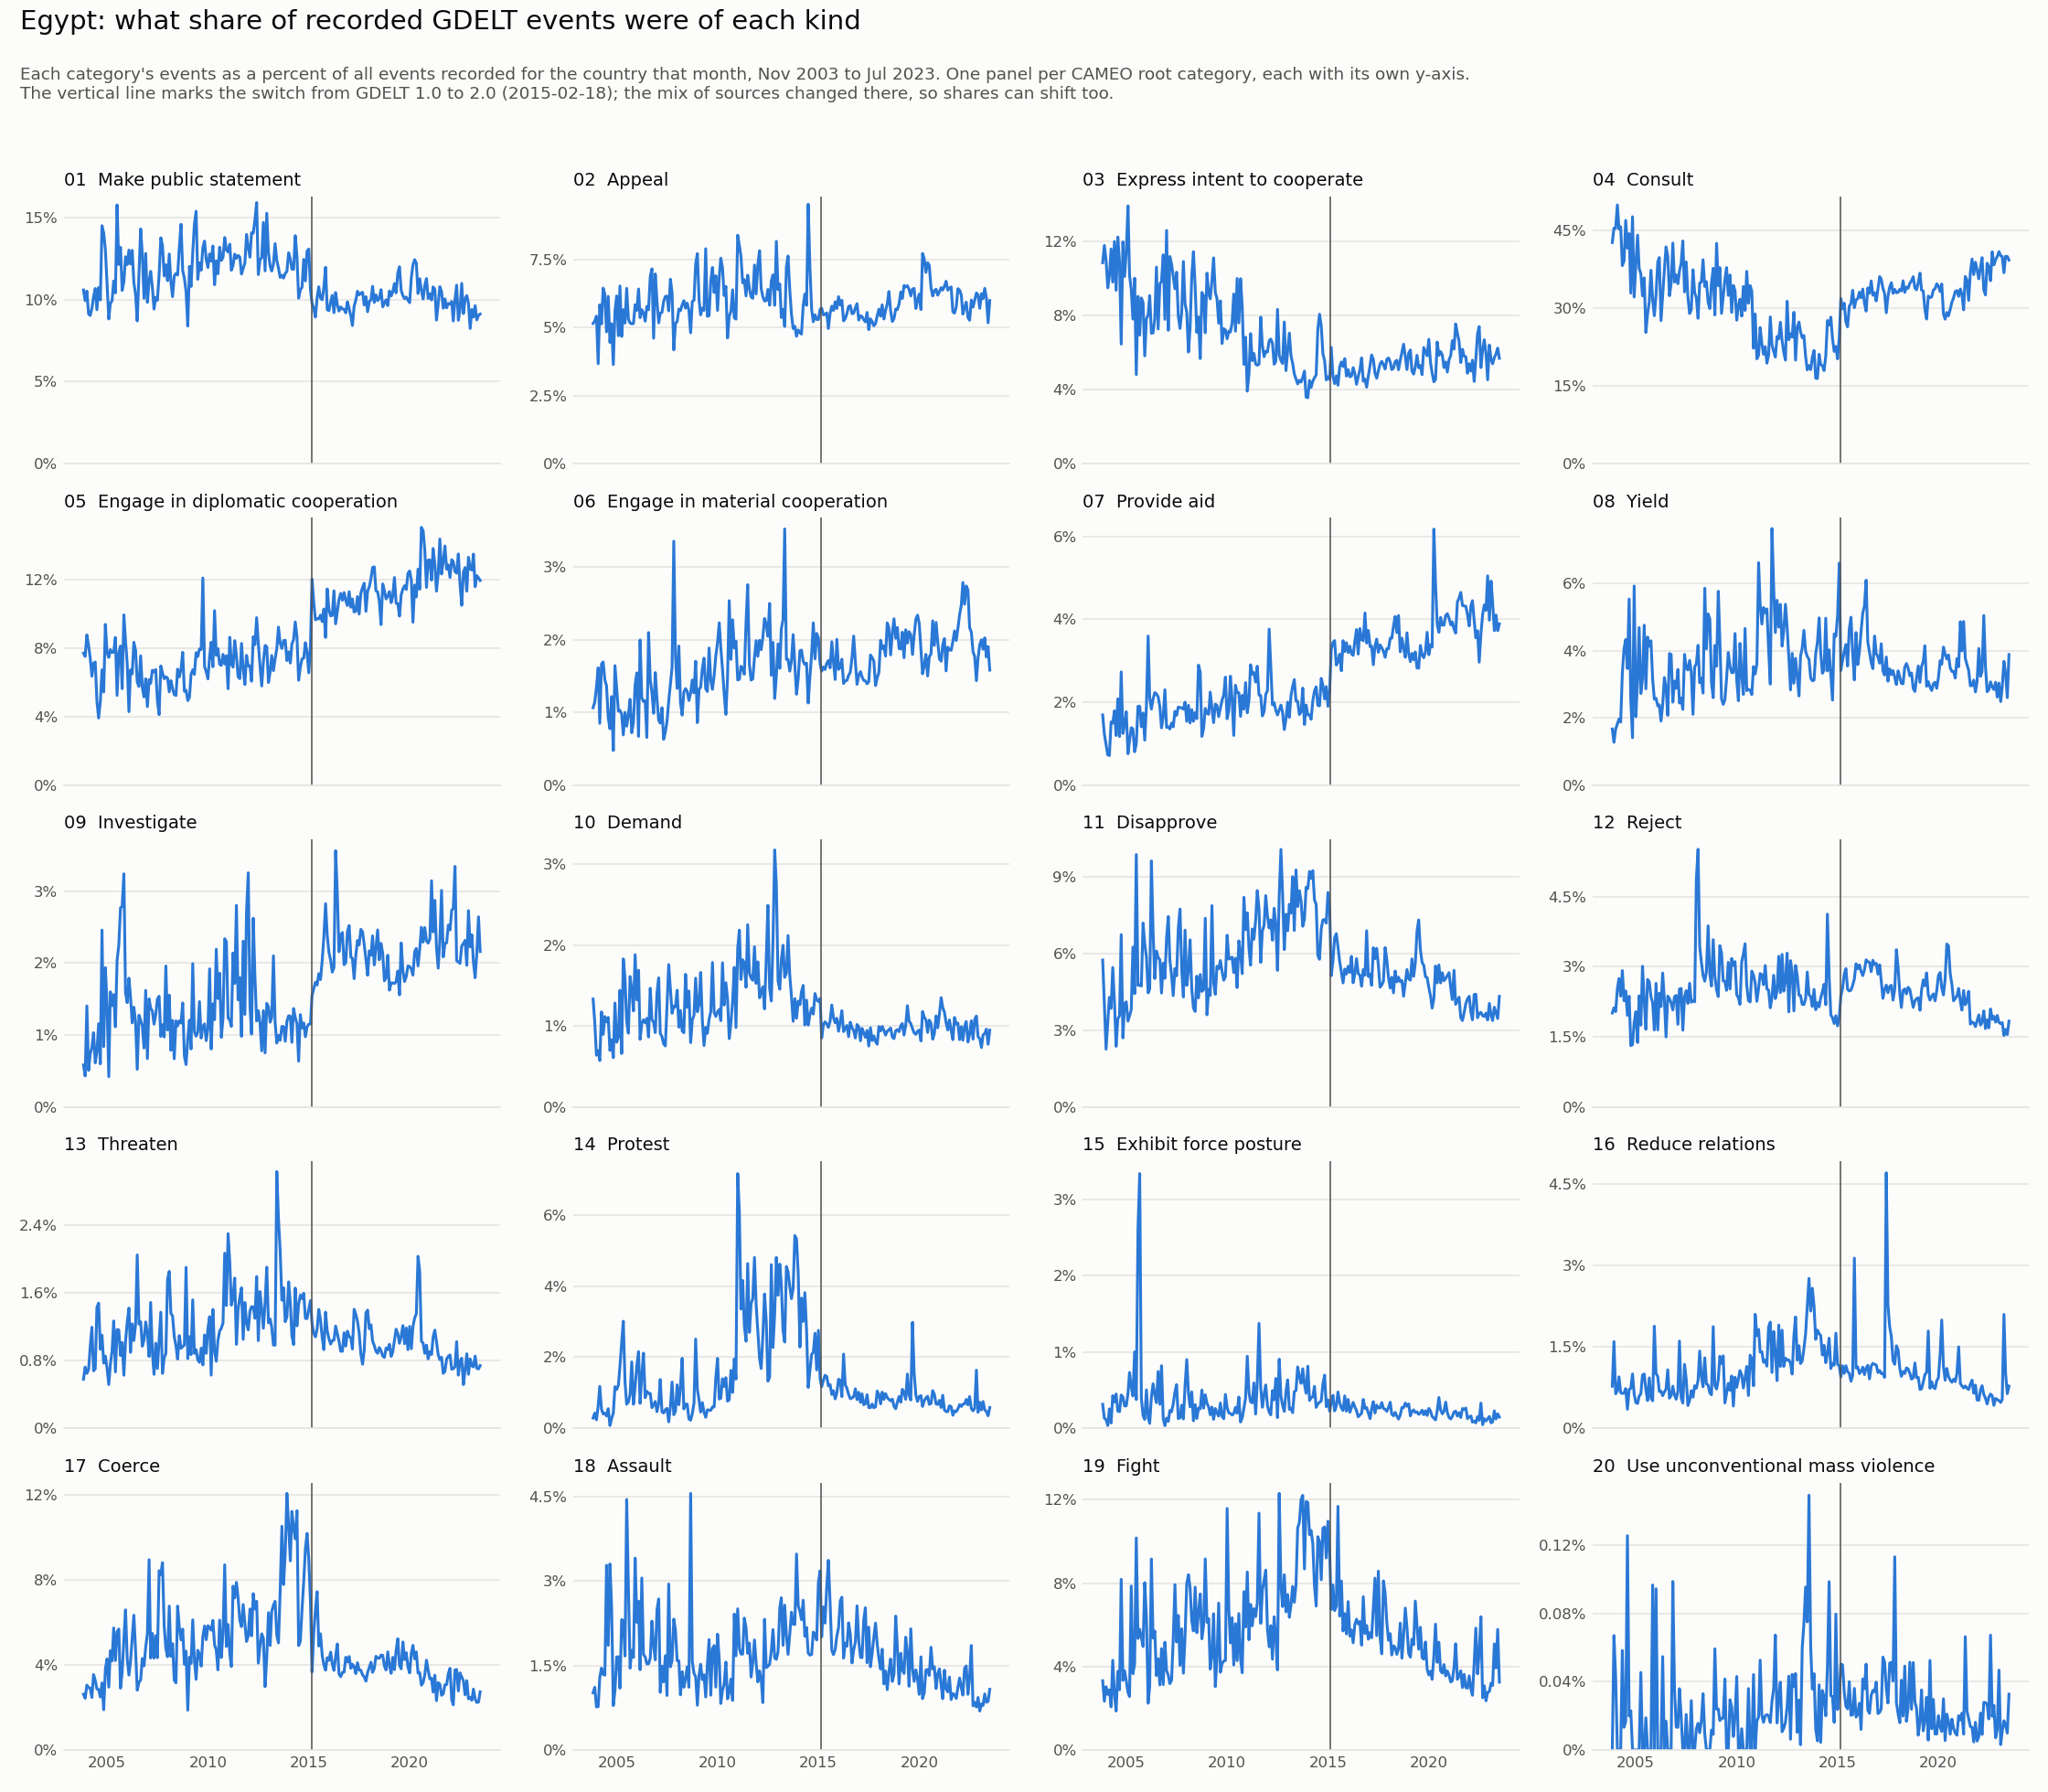

The data file committed next to this chart (first rows):
month, 01 Make public statement, 02 Appeal, 03 Express intent to cooperate, 04 Consult, 05 Engage in diplomatic cooperation, 06 Engage in material cooperation, 07 Provide aid, 08 Yield, 09 Investigate, 10 Demand, 11 Disapprove, 12 Reject, 13 Threaten, 14 Protest, 15 Exhibit force posture, 16 Reduce relations, 17 Coerce, 18 Assault, 19 Fight, 20 Use unconventional mass violence
2003-11-01, 10.58, 5.159, 10.85, 42.7, 7.702, 1.066, 1.695, 1.671, 0.5813, 1.332, 5.74, 2.01, 0.5813, 0.2906, 0.3148, 0.775, 2.616, 1.017, 3.318, 0.0
2003-12-01, 9.932, 5.248, 11.78, 45.47, 7.516, 1.141, 1.235, 1.275, 0.4295, 1.047, 3.973, 2.12, 0.7247, 0.4295, 0.1342, 1.597, 2.429, 1.114, 2.335, 0.0671
2004-01-01, 10.51, 5.426, 10.99, 45.45, 8.769, 1.346, 0.9775, 1.672, 1.403, 0.6375, 2.252, 2.04, 0.6517, 0.2408, 0.1133, 0.6375, 3.046, 0.765, 3.032, 0.0425
2004-02-01, 9.118, 3.677, 9.493, 49.94, 8.161, 1.613, 0.7317, 1.82, 0.5066, 0.6942, 3.283, 2.533, 0.6942, 0.6379, 0.0375, 0.6942, 2.927, 0.7692, 2.664, 0.0
2004-03-01, 9.028, 5.845, 10.11, 45.3, 7.448, 0.8505, 0.7169, 1.968, 0.729, 0.5711, 4.277, 2.746, 0.9599, 1.179, 0.2552, 0.9478, 2.904, 1.288, 2.88, 0.0
2004-04-01, 9.456, 5.138, 11.59, 45.73, 6.359, 1.666, 1.525, 1.877, 0.8212, 1.173, 3.848, 2.37, 1.197, 0.5397, 0.0704, 0.657, 2.464, 1.455, 2.065, 0.0
2004-05-01, 10.16, 6.459, 9.805, 38.23, 7.121, 1.693, 1.498, 3.346, 1.031, 0.8949, 5.447, 2.918, 0.6809, 0.4086, 0.428, 0.642, 3.541, 1.342, 4.3, 0.0584
2004-06-01, 10.67, 6.232, 12, 39.14, 7.188, 1.448, 1.794, 4.066, 0.6112, 1.116, 4.093, 2.272, 0.7042, 0.4252, 0.3455, 0.6511, 3.269, 1.329, 2.631, 0.0133
2004-07-01, 9.379, 4.848, 9.362, 46.96, 4.898, 1.366, 1.199, 4.331, 0.7663, 1.05, 2.365, 2.482, 1.433, 0.3498, 0.4498, 0.733, 2.865, 3.282, 1.866, 0.0167
2004-08-01, 10.73, 6.156, 12.24, 41.61, 3.92, 0.9296, 2.085, 3.467, 1.156, 1.105, 3.442, 1.96, 1.482, 0.5528, 0.2261, 0.3518, 2.839, 1.859, 3.769, 0.1256
2004-09-01, 9.974, 4.46, 10.89, 44.42, 4.897, 0.7764, 1.175, 5.535, 0.5973, 0.6968, 3.564, 2.369, 0.9357, 0.0796, 0.219, 0.7167, 2.489, 3.305, 2.887, 0.0199
2004-10-01, 14.5, 5.146, 6.455, 32.92, 6.731, 1.218, 2.734, 2.527, 2.458, 0.827, 6.731, 1.309, 1.103, 0.2757, 0.4365, 0.7351, 3.147, 2.55, 8.178, 0.023
2004-11-01, 14.04, 3.647, 11.97, 47.67, 5.437, 0.4763, 1.248, 1.413, 0.8377, 0.6078, 2.694, 1.331, 0.772, 0.4271, 0.4106, 1.002, 1.889, 0.7884, 3.334, 0.0
2004-12-01, 13.05, 5.604, 10.11, 32.16, 9.386, 1.643, 1.463, 5.919, 1.936, 1.283, 4.029, 1.801, 0.8553, 1.17, 0.2926, 0.6302, 3.804, 1.058, 3.804, 0.0
2005-01-01, 10.89, 6.171, 11.46, 38.44, 7.736, 1.329, 1.772, 2.037, 1.417, 0.7972, 4.104, 2.037, 0.7086, 1.092, 0.2952, 0.4724, 4.281, 1.653, 3.307, 0.0
2005-02-01, 8.815, 4.707, 13.92, 44.12, 7.459, 1.017, 0.7579, 3.191, 0.4188, 0.8576, 3.351, 1.376, 0.5185, 1.217, 0.4587, 0.4587, 2.952, 1.655, 2.752, 0.0
2005-03-01, 9.76, 6.537, 10.17, 37.71, 7.909, 1.029, 1.074, 4.686, 1.6, 1.44, 3.566, 2.377, 0.7543, 1.737, 0.7314, 0.5943, 4.663, 1.097, 2.56, 0.0
2005-04-01, 9.925, 4.679, 9.403, 36.66, 7.745, 0.9766, 1.385, 2.725, 1.408, 0.6586, 3.793, 1.749, 0.9085, 2.407, 0.5451, 0.6359, 4.179, 2.317, 7.858, 0.0454
2005-05-01, 11.13, 5.665, 7.806, 32.4, 7.761, 0.6913, 1.36, 3.167, 1.561, 1.829, 6.244, 3.011, 1.271, 3.011, 0.4237, 0.9813, 5.731, 2.297, 3.657, 0.0
2005-06-01, 10.4, 5.174, 10.01, 35.86, 8.623, 1.001, 0.8067, 4.757, 1.113, 1.585, 4.423, 2.281, 0.6676, 1.307, 1.001, 1.001, 4.2, 1.669, 4.117, 0.0
2005-07-01, 15.76, 6.449, 4.809, 25.33, 5.242, 0.8109, 0.9994, 2.866, 2.037, 1.056, 9.862, 1.659, 1.169, 0.6789, 0.3771, 0.7166, 5.544, 4.45, 10.16, 0.0189
2005-08-01, 12.13, 5.314, 9.037, 28.93, 7.729, 0.9662, 1.904, 4.405, 2.245, 0.9093, 4.746, 2.728, 1.165, 0.7388, 2.614, 0.5115, 5.683, 2.899, 5.342, 0.0
2005-09-01, 13.18, 5.174, 6.944, 31.31, 8.123, 1.18, 1.906, 4.13, 2.768, 1.611, 4.765, 2.678, 0.8623, 0.953, 3.336, 0.9303, 2.905, 1.452, 5.786, 0.0
2005-10-01, 10.55, 5.146, 8.948, 37.33, 5.638, 0.7211, 1.409, 4.294, 2.786, 1.442, 4.72, 2.36, 1.016, 1.868, 0.3933, 0.5572, 3.638, 1.77, 5.408, 0.0
2005-11-01, 11.08, 5.151, 8.706, 31.66, 9.94, 0.8706, 1.741, 3.144, 3.241, 1.185, 7.183, 2.225, 0.6288, 0.6771, 0.1693, 0.5079, 5.199, 1.645, 4.958, 0.0967
2005-12-01, 12.61, 5.848, 5.818, 28.56, 8.434, 1.381, 1.087, 2.557, 1.587, 1.881, 6.377, 1.646, 1.028, 1.175, 0.1175, 1.881, 6.582, 3.409, 8.022, 0.0
2006-01-01, 12.13, 5.638, 7.811, 32.54, 7.055, 1.543, 1.921, 2.583, 1.449, 1.323, 5.858, 2.646, 1.26, 1.764, 0.5039, 1.008, 4.252, 2.268, 6.362, 0.0945
2006-02-01, 13.02, 6.427, 8.033, 38.95, 4.291, 0.6711, 3.6, 2.359, 1.79, 1.688, 4.454, 1.647, 1.424, 2.156, 0.1424, 0.9559, 3.518, 2.644, 2.237, 0.0
2006-03-01, 12.17, 5.373, 9.079, 39.78, 6.732, 1.996, 2.105, 2.39, 1.535, 0.8333, 4.605, 2.434, 0.8991, 0.7018, 0.0658, 0.6798, 4.145, 1.425, 3.048, 0.0
2006-04-01, 13, 5.666, 7.04, 27.61, 6.49, 1.202, 1.837, 1.906, 1.168, 1.03, 9.615, 2.146, 1.236, 1.494, 0.4121, 0.6868, 5.254, 3.056, 9.152, 0.0
2006-05-01, 11.04, 5.546, 7.061, 32.42, 8.338, 1.149, 2.08, 2.39, 1.387, 1.076, 6.86, 2.864, 1.04, 2.116, 0.5838, 0.6021, 6.331, 1.697, 5.364, 0.0547
2006-06-01, 10.31, 5.242, 7.828, 37.41, 7.863, 1.161, 2.234, 3.201, 1.179, 1.038, 5.013, 2.287, 1.231, 0.8619, 0.4398, 0.6684, 4.679, 1.653, 5.699, 0.0
2006-07-01, 8.696, 5.786, 10.61, 41.85, 6.022, 0.656, 2.204, 2.893, 0.5214, 1.093, 6.089, 1.497, 2.052, 1.043, 0.3364, 0.7233, 2.809, 1.531, 3.566, 0.0168
2006-08-01, 11.49, 5.664, 7.272, 40.04, 5.762, 2.097, 2.136, 2.078, 1.274, 0.8624, 5.841, 2.372, 1.235, 0.98, 0.7448, 1.078, 3.175, 1.529, 4.371, 0.0
2006-09-01, 14.3, 6.882, 9.701, 32.42, 7.55, 1.447, 1.892, 3.914, 1.206, 1.465, 5.75, 2.319, 1.261, 0.9831, 0.3153, 0.5565, 3.283, 1.632, 3.116, 0.0
2006-10-01, 12.74, 7.169, 9.847, 34.7, 5.701, 1.274, 1.382, 3.887, 1.123, 1.08, 4.448, 2.224, 0.9717, 0.583, 0.8206, 0.6046, 4.297, 2.289, 4.859, 0.0
2006-11-01, 10.08, 4.615, 11.28, 42.58, 5.151, 0.9879, 1.651, 2.47, 0.8185, 1.044, 5.617, 2.075, 1.044, 0.6633, 0.127, 0.7762, 3.951, 1.849, 3.133, 0.0988
2006-12-01, 12.81, 6.981, 7.791, 35.07, 6.207, 1.547, 2.303, 3.095, 1.619, 0.9176, 5.02, 2.357, 1.259, 0.7557, 0.036, 0.6117, 4.822, 1.601, 5.164, 0.036
2007-01-01, 9.828, 5.967, 12.59, 36.44, 4.586, 1.18, 1.395, 2.883, 0.6704, 1.408, 6.61, 2.387, 1.126, 0.4693, 0.1341, 0.5363, 5.471, 2.494, 3.808, 0.0134
2007-02-01, 11.13, 5.181, 7.201, 34.74, 6.165, 0.8901, 1.408, 3.441, 1.501, 1.594, 7.44, 1.767, 0.8503, 0.7041, 0.093, 0.6776, 8.941, 2.684, 3.574, 0.0133
2007-03-01, 11.72, 5.54, 11.19, 37.15, 5.944, 0.8529, 1.356, 2.442, 1.374, 0.9068, 5.746, 2.523, 1.49, 1.374, 0.2334, 1.607, 4.319, 1.024, 3.178, 0.0359
2007-04-01, 10.75, 5.564, 10.77, 38.71, 6.708, 1.065, 1.5, 2.595, 1.332, 0.8681, 5.13, 2.535, 0.8977, 0.4636, 0.217, 0.5623, 5.475, 1.49, 3.344, 0.0197
2007-05-01, 9.418, 5.971, 10.12, 42.99, 6.61, 0.6308, 1.409, 2.255, 1.149, 0.7777, 4.346, 1.642, 0.6394, 0.432, 0.3197, 0.4666, 4.312, 1.21, 5.306, 0.0
2007-06-01, 10.14, 6.152, 9.444, 33.16, 6.748, 0.7309, 1.781, 3.889, 1.284, 0.7521, 5.407, 2.356, 1.008, 0.5251, 0.4754, 1.178, 5.372, 1.675, 7.926, 0.0
2007-07-01, 9.953, 6.163, 10.34, 38.95, 4.945, 0.8745, 1.687, 3.488, 1.499, 1.249, 5.122, 2.488, 0.708, 0.5622, 0.5726, 0.9058, 4.331, 0.9682, 5.174, 0.0208
2007-08-01, 11.5, 5.622, 7.966, 32.25, 4.12, 1.154, 1.886, 3.424, 1.538, 1.758, 6.977, 2.216, 1.044, 0.1831, 0.1282, 0.4212, 8.423, 2.948, 6.446, 0.0
2007-09-01, 13.76, 6.786, 7.301, 28.98, 6.958, 1.391, 1.873, 3.711, 0.9792, 1.46, 7.731, 2.646, 1.374, 0.6185, 0.1374, 0.5154, 8.246, 1.477, 4.054, 0.0
2007-10-01, 13.29, 6.286, 8.165, 29.74, 6.561, 1.619, 1.864, 3.367, 1.142, 1.156, 5.39, 2.24, 0.6503, 1.301, 0.3035, 0.6936, 8.801, 1.59, 5.809, 0.0289
2007-11-01, 11.44, 4.186, 10.92, 37.43, 6.211, 3.352, 1.833, 2.107, 0.9713, 1.245, 4.295, 2.271, 0.8345, 0.383, 0.1231, 0.5746, 5.828, 2.326, 3.68, 0.0
2007-12-01, 12.12, 5.166, 8.634, 33.06, 6.327, 1.785, 2.003, 3.512, 1.959, 1.234, 6.908, 2.249, 0.8852, 0.4789, 0.5514, 0.7836, 4.774, 2.133, 5.442, 0.0
2008-01-01, 11.15, 5.224, 8.174, 32, 6.249, 1.329, 1.54, 3.615, 1.068, 1.441, 4.746, 4.882, 1.764, 1.224, 0.9007, 0.7392, 4.379, 1.584, 7.982, 0.0124
2008-02-01, 12.78, 5.69, 6.026, 28.05, 5.448, 1.912, 1.928, 4.16, 1.553, 0.9835, 5.331, 5.518, 1.858, 0.6634, 0.4605, 0.882, 6.759, 1.585, 8.398, 0.0156
2008-03-01, 11.08, 5.63, 7.304, 34.85, 6.104, 1.14, 1.503, 3.047, 0.7869, 1.19, 6.527, 3.44, 1.362, 1.17, 0.2825, 1.423, 4.399, 0.9786, 7.779, 0.0101
2008-04-01, 10.17, 5.845, 10.16, 35.06, 5.649, 0.9628, 1.823, 3.178, 1.201, 0.9373, 4.61, 3.102, 1.329, 1.968, 0.4772, 0.9458, 4.993, 1.389, 6.178, 0.017
2008-05-01, 11.43, 5.997, 11.44, 39.37, 5.288, 1.279, 1.543, 2.739, 0.6682, 0.9157, 3.861, 2.821, 1.089, 0.5445, 0.099, 0.7672, 3.283, 1.114, 5.709, 0.033
2008-06-01, 11.59, 5.723, 9.554, 34.22, 5.233, 1.327, 1.751, 5.855, 1.195, 1.638, 3.727, 2.692, 0.9789, 0.6777, 0.3106, 1.299, 3.153, 1.271, 7.803, 0.0094
2008-07-01, 11.49, 5.905, 7.088, 35.13, 6.772, 1.289, 1.605, 4.054, 1.125, 1.23, 5.108, 2.894, 0.8202, 0.6796, 0.1289, 0.8202, 6.76, 1.476, 5.624, 0.0
2008-08-01, 13.16, 5.641, 7.92, 31.11, 6.323, 1.165, 2.895, 5.091, 1.198, 1.431, 4.26, 3.877, 1.098, 0.2662, 0.2662, 0.7987, 5.774, 1.115, 6.606, 0.0
2008-09-01, 14.58, 4.814, 5.672, 29.94, 6.786, 1.268, 2.727, 4.942, 1.165, 0.7939, 5.173, 2.842, 0.9475, 0.2305, 0.2561, 0.653, 5.173, 4.558, 7.478, 0.0
2008-10-01, 11.76, 5.969, 9.245, 34.89, 7.752, 1.446, 1.177, 3.054, 1.446, 1.073, 4.511, 2.588, 0.9676, 0.408, 0.5013, 0.6179, 5.677, 1.574, 5.328, 0.0117
... 177 more rows
